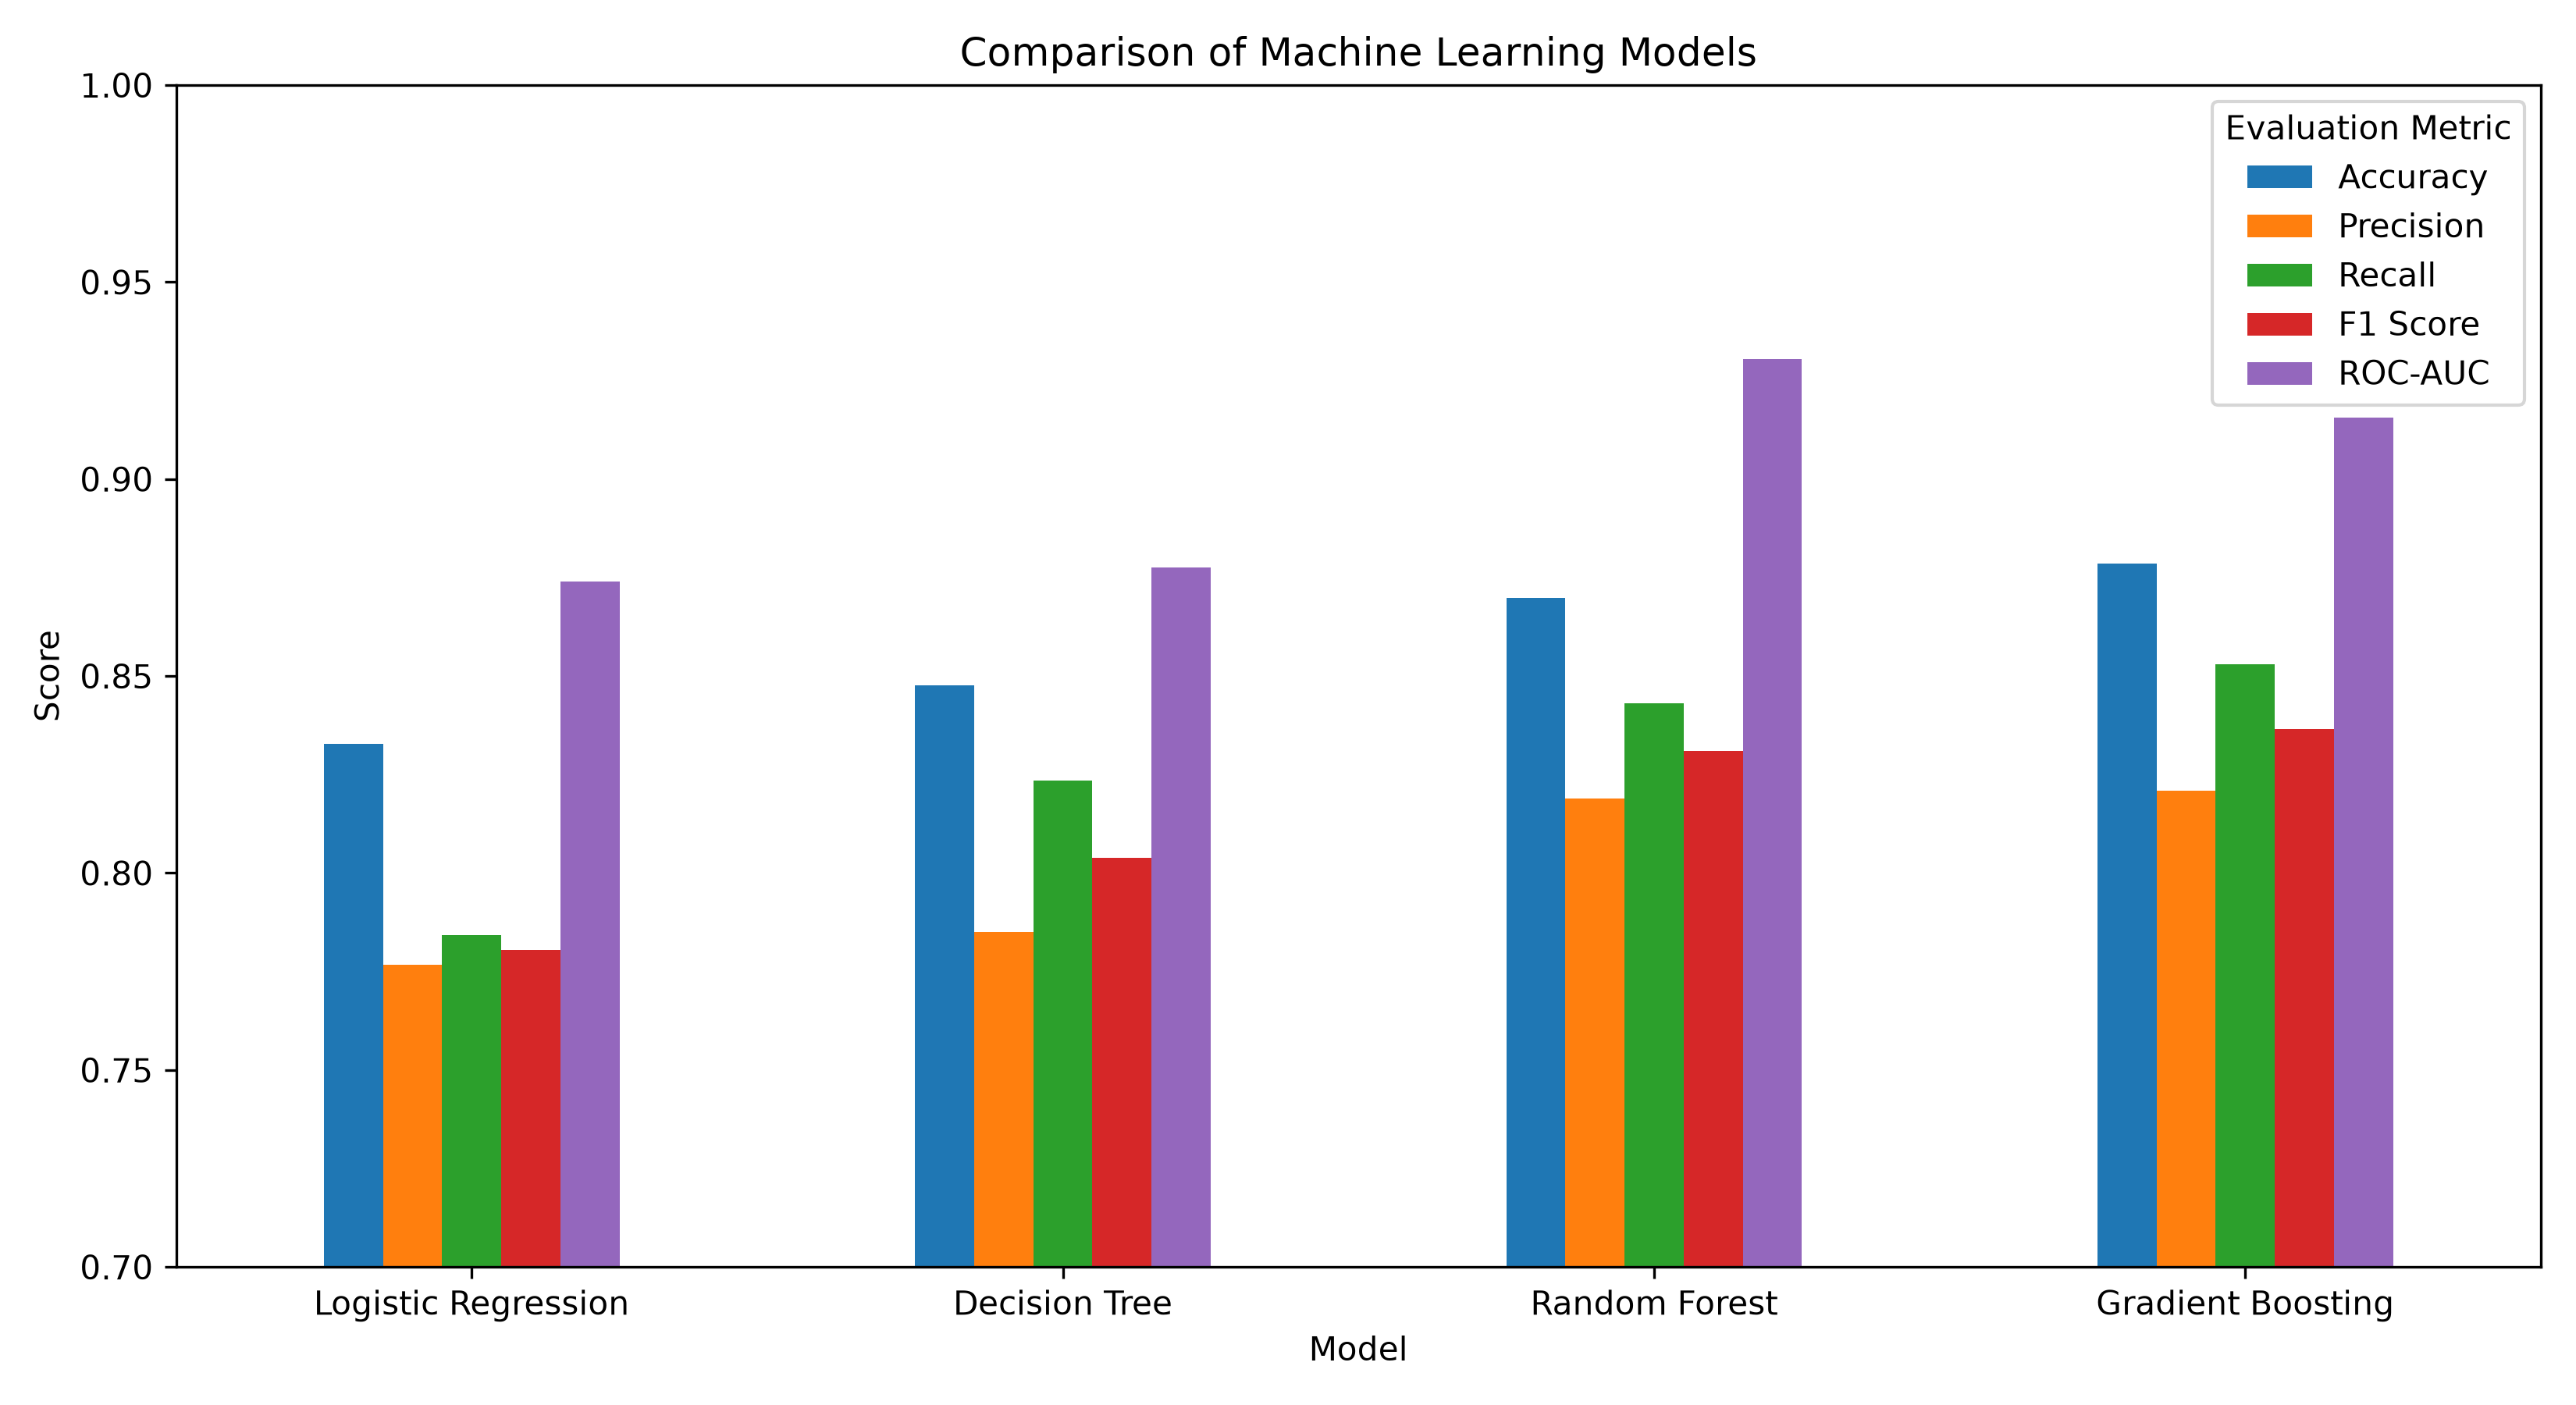

The table this chart was drawn from, first rows:
Model, Accuracy, Precision, Recall, F1 Score, ROC-AUC
Logistic Regression, 0.8327, 0.7767, 0.7843, 0.7805, 0.8739
Decision Tree, 0.8476, 0.785, 0.8235, 0.8038, 0.8775
Random Forest, 0.8699, 0.819, 0.8431, 0.8309, 0.9304
Gradient Boosting, 0.8786, 0.8208, 0.8529, 0.8365, 0.9156
